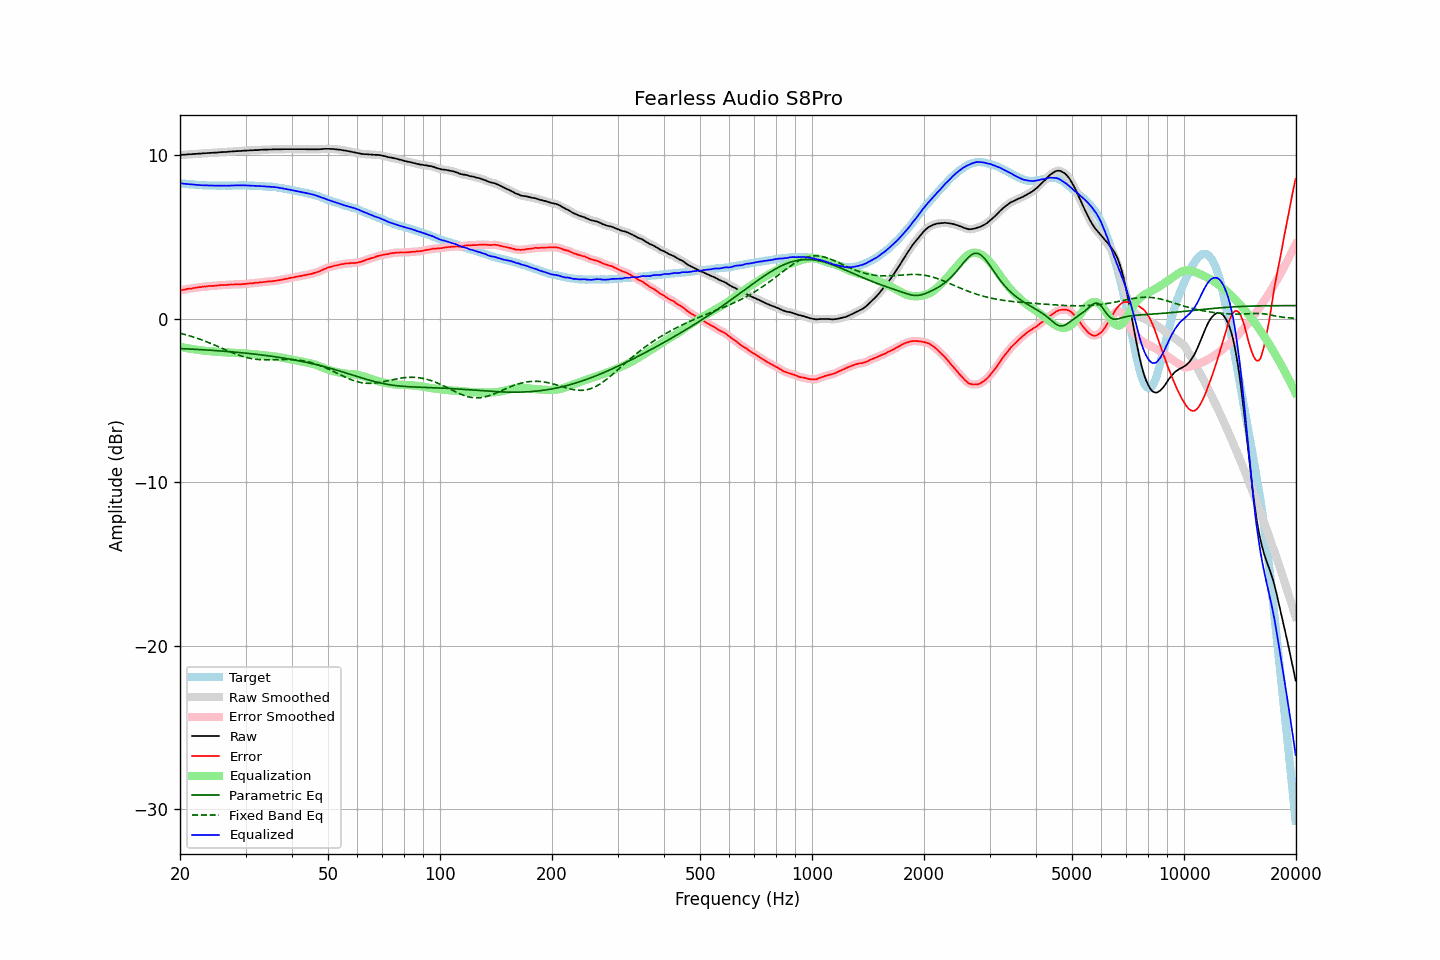

The data file committed next to this chart (first rows):
frequency, raw, error, smoothed, error_smoothed, equalization, parametric_eq, fixed_band_eq, equalized_raw, equalized_smoothed, target
20.00, 10.00, 1.72, 10.00, 1.72, -1.72, -1.83, -0.89, 8.28, 8.28, 8.28
20.20, 10.01, 1.74, 10.01, 1.74, -1.74, -1.83, -0.92, 8.27, 8.27, 8.27
20.40, 10.02, 1.76, 10.02, 1.76, -1.76, -1.84, -0.94, 8.26, 8.26, 8.26
20.61, 10.02, 1.77, 10.03, 1.78, -1.78, -1.84, -0.97, 8.24, 8.25, 8.25
20.81, 10.03, 1.80, 10.03, 1.80, -1.80, -1.85, -1.00, 8.23, 8.24, 8.23
21.02, 10.04, 1.82, 10.04, 1.82, -1.82, -1.85, -1.02, 8.23, 8.23, 8.22
21.23, 10.05, 1.84, 10.05, 1.84, -1.83, -1.86, -1.05, 8.22, 8.22, 8.21
21.44, 10.05, 1.84, 10.06, 1.85, -1.85, -1.86, -1.08, 8.20, 8.21, 8.22
21.66, 10.06, 1.86, 10.06, 1.86, -1.87, -1.87, -1.11, 8.20, 8.20, 8.20
21.87, 10.07, 1.88, 10.07, 1.88, -1.88, -1.87, -1.15, 8.19, 8.19, 8.20
22.09, 10.07, 1.90, 10.08, 1.90, -1.89, -1.88, -1.18, 8.18, 8.18, 8.18
22.31, 10.08, 1.91, 10.08, 1.91, -1.91, -1.88, -1.21, 8.18, 8.18, 8.18
22.54, 10.09, 1.93, 10.09, 1.92, -1.92, -1.89, -1.25, 8.17, 8.17, 8.17
22.76, 10.09, 1.93, 10.10, 1.94, -1.93, -1.90, -1.28, 8.16, 8.16, 8.17
22.99, 10.10, 1.95, 10.10, 1.95, -1.95, -1.90, -1.32, 8.16, 8.16, 8.16
23.22, 10.11, 1.97, 10.11, 1.96, -1.96, -1.91, -1.35, 8.15, 8.15, 8.14
23.45, 10.11, 1.96, 10.12, 1.97, -1.97, -1.91, -1.39, 8.14, 8.15, 8.15
23.69, 10.12, 1.98, 10.12, 1.98, -1.98, -1.92, -1.43, 8.15, 8.15, 8.14
23.92, 10.13, 2.00, 10.13, 1.99, -1.99, -1.93, -1.47, 8.15, 8.14, 8.13
24.16, 10.13, 1.99, 10.14, 2.00, -1.99, -1.93, -1.51, 8.14, 8.14, 8.14
24.40, 10.14, 2.00, 10.14, 2.00, -2.00, -1.94, -1.55, 8.14, 8.14, 8.14
24.65, 10.14, 2.00, 10.15, 2.00, -2.01, -1.95, -1.59, 8.13, 8.13, 8.14
24.89, 10.15, 2.01, 10.15, 2.01, -2.02, -1.95, -1.63, 8.13, 8.13, 8.14
25.14, 10.15, 2.02, 10.16, 2.02, -2.03, -1.96, -1.68, 8.13, 8.13, 8.13
25.39, 10.16, 2.03, 10.16, 2.04, -2.03, -1.97, -1.72, 8.13, 8.13, 8.13
25.65, 10.17, 2.05, 10.17, 2.04, -2.04, -1.97, -1.76, 8.13, 8.13, 8.13
25.91, 10.18, 2.06, 10.18, 2.05, -2.05, -1.98, -1.80, 8.14, 8.13, 8.13
26.16, 10.18, 2.05, 10.19, 2.05, -2.05, -1.99, -1.85, 8.13, 8.13, 8.14
26.43, 10.19, 2.06, 10.19, 2.06, -2.06, -2.00, -1.89, 8.13, 8.13, 8.13
26.69, 10.19, 2.06, 10.20, 2.06, -2.07, -2.00, -1.93, 8.13, 8.13, 8.13
26.96, 10.20, 2.07, 10.20, 2.07, -2.07, -2.01, -1.97, 8.13, 8.13, 8.13
27.23, 10.21, 2.08, 10.21, 2.08, -2.08, -2.02, -2.02, 8.14, 8.13, 8.13
27.50, 10.22, 2.09, 10.22, 2.09, -2.08, -2.03, -2.06, 8.14, 8.14, 8.13
27.77, 10.22, 2.08, 10.23, 2.09, -2.09, -2.04, -2.10, 8.14, 8.14, 8.14
28.05, 10.23, 2.09, 10.23, 2.09, -2.09, -2.05, -2.14, 8.14, 8.14, 8.14
28.33, 10.24, 2.10, 10.24, 2.09, -2.09, -2.05, -2.17, 8.15, 8.15, 8.15
28.62, 10.24, 2.10, 10.25, 2.10, -2.10, -2.06, -2.21, 8.14, 8.15, 8.15
28.90, 10.25, 2.10, 10.25, 2.10, -2.10, -2.07, -2.24, 8.15, 8.15, 8.15
29.19, 10.25, 2.10, 10.26, 2.10, -2.11, -2.08, -2.28, 8.15, 8.15, 8.15
29.48, 10.26, 2.11, 10.26, 2.11, -2.11, -2.09, -2.31, 8.15, 8.15, 8.15
29.78, 10.27, 2.12, 10.27, 2.12, -2.12, -2.10, -2.34, 8.15, 8.15, 8.15
30.08, 10.27, 2.12, 10.28, 2.13, -2.13, -2.11, -2.37, 8.14, 8.15, 8.15
30.38, 10.28, 2.15, 10.28, 2.14, -2.14, -2.12, -2.39, 8.15, 8.14, 8.14
30.68, 10.28, 2.15, 10.28, 2.15, -2.15, -2.13, -2.41, 8.14, 8.14, 8.13
30.99, 10.29, 2.16, 10.29, 2.16, -2.16, -2.14, -2.43, 8.14, 8.13, 8.13
31.30, 10.29, 2.16, 10.30, 2.17, -2.17, -2.15, -2.45, 8.13, 8.13, 8.13
31.61, 10.30, 2.17, 10.30, 2.18, -2.18, -2.16, -2.47, 8.13, 8.12, 8.13
31.93, 10.30, 2.20, 10.30, 2.19, -2.19, -2.18, -2.48, 8.12, 8.12, 8.11
32.24, 10.30, 2.19, 10.31, 2.20, -2.20, -2.19, -2.49, 8.11, 8.11, 8.11
32.57, 10.31, 2.21, 10.31, 2.21, -2.21, -2.20, -2.50, 8.11, 8.10, 8.10
32.89, 10.32, 2.22, 10.32, 2.22, -2.22, -2.21, -2.51, 8.10, 8.10, 8.10
33.22, 10.32, 2.22, 10.33, 2.23, -2.23, -2.22, -2.51, 8.09, 8.10, 8.10
33.55, 10.33, 2.24, 10.33, 2.24, -2.24, -2.23, -2.52, 8.09, 8.09, 8.10
33.89, 10.33, 2.25, 10.33, 2.25, -2.25, -2.25, -2.52, 8.08, 8.08, 8.08
34.23, 10.33, 2.26, 10.34, 2.27, -2.26, -2.26, -2.52, 8.07, 8.08, 8.07
34.57, 10.34, 2.28, 10.34, 2.27, -2.27, -2.27, -2.52, 8.07, 8.07, 8.07
34.92, 10.34, 2.29, 10.34, 2.28, -2.28, -2.29, -2.52, 8.06, 8.06, 8.05
35.27, 10.34, 2.27, 10.35, 2.29, -2.29, -2.30, -2.52, 8.05, 8.06, 8.07
35.62, 10.35, 2.30, 10.35, 2.30, -2.30, -2.31, -2.51, 8.05, 8.05, 8.05
35.97, 10.35, 2.31, 10.35, 2.31, -2.31, -2.33, -2.51, 8.04, 8.04, 8.05
... 635 more rows
